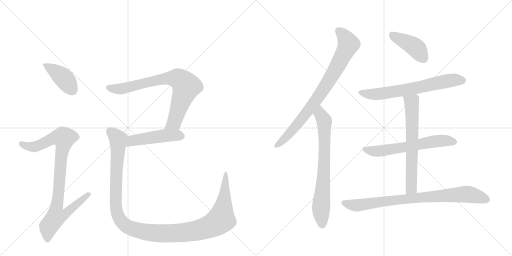
t = 0.00 s
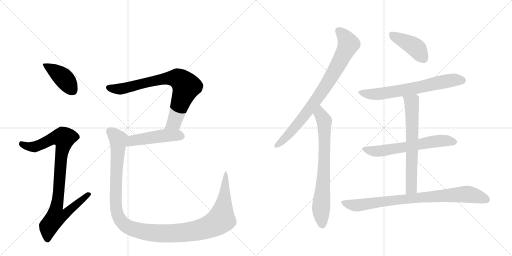
t = 2.00 s
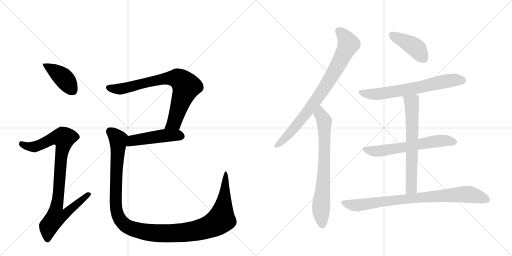
t = 4.00 s
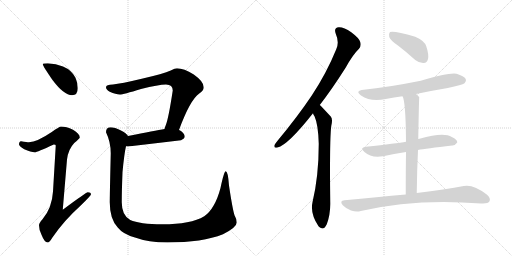
t = 5.99 s
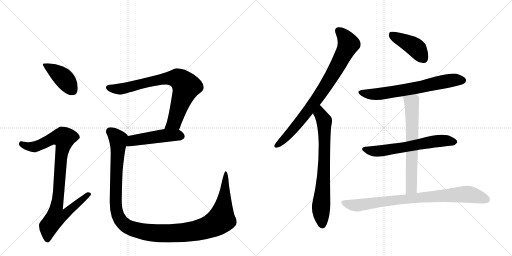
t = 7.99 s
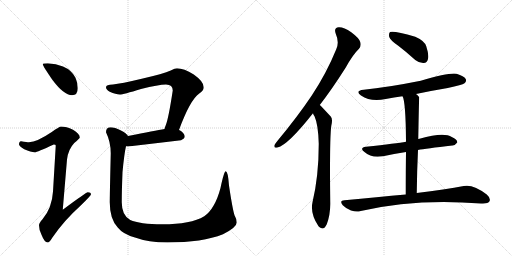
t = 9.99 s

The animated SVG that drew these frames (rendered in a browser with its animation timeline set to each time). Animation: 12 CSS @keyframes rules; one cycle of 9.99 s.

<svg version="1.1" viewBox="0 0 2048 1024" xmlns="http://www.w3.org/2000/svg">
  <g stroke="lightgray" stroke-dasharray="1,1" stroke-width="1" transform="scale(4, 4)">
    <line x1="0" y1="0" x2="256" y2="256"></line>
    <line x1="256" y1="0" x2="0" y2="256"></line>
    <line x1="128" y1="0" x2="128" y2="256"></line>
    <line x1="0" y1="128" x2="256" y2="128"></line>
    <line x1="256" y1="0" x2="512" y2="256"></line>
    <line x1="512" y1="0" x2="256" y2="256"></line>
    <line x1="384" y1="0" x2="384" y2="256"></line>
    <line x1="256" y1="128" x2="512" y2="128"></line>
  </g>
<g transform="scale(1, -1) translate(0, -850)">
   <style type="text/css">
    @keyframes keyframes0 {
      from {
       stroke: black;
       stroke-dashoffset: 412;
       stroke-width: 128;
       }
       57% {
       animation-timing-function: step-end;
       stroke: black;
       stroke-dashoffset: 0;
       stroke-width: 128;
       }
       to {
       stroke: black;
       stroke-width: 1024;
       }
       }
       #make-me-a-hanzi-animation-0 {
         animation: keyframes0 0.585286s both;
         animation-delay: 0.000000s;
         animation-timing-function: linear;
       }
    @keyframes keyframes1 {
      from {
       stroke: black;
       stroke-dashoffset: 923;
       stroke-width: 128;
       }
       75% {
       animation-timing-function: step-end;
       stroke: black;
       stroke-dashoffset: 0;
       stroke-width: 128;
       }
       to {
       stroke: black;
       stroke-width: 1024;
       }
       }
       #make-me-a-hanzi-animation-1 {
         animation: keyframes1 1.001139s both;
         animation-delay: 0.585286s;
         animation-timing-function: linear;
       }
    @keyframes keyframes2 {
      from {
       stroke: black;
       stroke-dashoffset: 774;
       stroke-width: 128;
       }
       72% {
       animation-timing-function: step-end;
       stroke: black;
       stroke-dashoffset: 0;
       stroke-width: 128;
       }
       to {
       stroke: black;
       stroke-width: 1024;
       }
       }
       #make-me-a-hanzi-animation-2 {
         animation: keyframes2 0.879883s both;
         animation-delay: 1.586426s;
         animation-timing-function: linear;
       }
    @keyframes keyframes3 {
      from {
       stroke: black;
       stroke-dashoffset: 481;
       stroke-width: 128;
       }
       61% {
       animation-timing-function: step-end;
       stroke: black;
       stroke-dashoffset: 0;
       stroke-width: 128;
       }
       to {
       stroke: black;
       stroke-width: 1024;
       }
       }
       #make-me-a-hanzi-animation-3 {
         animation: keyframes3 0.641439s both;
         animation-delay: 2.466309s;
         animation-timing-function: linear;
       }
    @keyframes keyframes4 {
      from {
       stroke: black;
       stroke-dashoffset: 1246;
       stroke-width: 128;
       }
       80% {
       animation-timing-function: step-end;
       stroke: black;
       stroke-dashoffset: 0;
       stroke-width: 128;
       }
       to {
       stroke: black;
       stroke-width: 1024;
       }
       }
       #make-me-a-hanzi-animation-4 {
         animation: keyframes4 1.263997s both;
         animation-delay: 3.107747s;
         animation-timing-function: linear;
       }
    @keyframes keyframes5 {
      from {
       stroke: black;
       stroke-dashoffset: 821;
       stroke-width: 128;
       }
       73% {
       animation-timing-function: step-end;
       stroke: black;
       stroke-dashoffset: 0;
       stroke-width: 128;
       }
       to {
       stroke: black;
       stroke-width: 1024;
       }
       }
       #make-me-a-hanzi-animation-5 {
         animation: keyframes5 0.918132s both;
         animation-delay: 4.371745s;
         animation-timing-function: linear;
       }
    @keyframes keyframes6 {
      from {
       stroke: black;
       stroke-dashoffset: 730;
       stroke-width: 128;
       }
       70% {
       animation-timing-function: step-end;
       stroke: black;
       stroke-dashoffset: 0;
       stroke-width: 128;
       }
       to {
       stroke: black;
       stroke-width: 1024;
       }
       }
       #make-me-a-hanzi-animation-6 {
         animation: keyframes6 0.844076s both;
         animation-delay: 5.289876s;
         animation-timing-function: linear;
       }
    @keyframes keyframes7 {
      from {
       stroke: black;
       stroke-dashoffset: 422;
       stroke-width: 128;
       }
       58% {
       animation-timing-function: step-end;
       stroke: black;
       stroke-dashoffset: 0;
       stroke-width: 128;
       }
       to {
       stroke: black;
       stroke-width: 1024;
       }
       }
       #make-me-a-hanzi-animation-7 {
         animation: keyframes7 0.593424s both;
         animation-delay: 6.133952s;
         animation-timing-function: linear;
       }
    @keyframes keyframes8 {
      from {
       stroke: black;
       stroke-dashoffset: 666;
       stroke-width: 128;
       }
       68% {
       animation-timing-function: step-end;
       stroke: black;
       stroke-dashoffset: 0;
       stroke-width: 128;
       }
       to {
       stroke: black;
       stroke-width: 1024;
       }
       }
       #make-me-a-hanzi-animation-8 {
         animation: keyframes8 0.791992s both;
         animation-delay: 6.727376s;
         animation-timing-function: linear;
       }
    @keyframes keyframes9 {
      from {
       stroke: black;
       stroke-dashoffset: 619;
       stroke-width: 128;
       }
       67% {
       animation-timing-function: step-end;
       stroke: black;
       stroke-dashoffset: 0;
       stroke-width: 128;
       }
       to {
       stroke: black;
       stroke-width: 1024;
       }
       }
       #make-me-a-hanzi-animation-9 {
         animation: keyframes9 0.753743s both;
         animation-delay: 7.519368s;
         animation-timing-function: linear;
       }
    @keyframes keyframes10 {
      from {
       stroke: black;
       stroke-dashoffset: 660;
       stroke-width: 128;
       }
       68% {
       animation-timing-function: step-end;
       stroke: black;
       stroke-dashoffset: 0;
       stroke-width: 128;
       }
       to {
       stroke: black;
       stroke-width: 1024;
       }
       }
       #make-me-a-hanzi-animation-10 {
         animation: keyframes10 0.787109s both;
         animation-delay: 8.273112s;
         animation-timing-function: linear;
       }
    @keyframes keyframes11 {
      from {
       stroke: black;
       stroke-dashoffset: 833;
       stroke-width: 128;
       }
       73% {
       animation-timing-function: step-end;
       stroke: black;
       stroke-dashoffset: 0;
       stroke-width: 128;
       }
       to {
       stroke: black;
       stroke-width: 1024;
       }
       }
       #make-me-a-hanzi-animation-11 {
         animation: keyframes11 0.927897s both;
         animation-delay: 9.060221s;
         animation-timing-function: linear;
       }
</style>
<path d="M 191 597 Q 171 597 171 593 Q 171 587 210 530 Q 256 469 288 469 Q 311 469 311 497 Q 311 518 302 539 Q 286 570 252 584 Q 224 595 191 597 Z" fill="lightgray"></path> 
<path d="M 244 344 Q 238 344 207 322 Q 148 282 116 281 Q 109 281 84 285 Q 76 284 76 272 Q 76 266 97 253 Q 124 241 139 241 Q 148 241 215 272 Q 223 272 223 268 L 212 84 Q 208 18 170 -27 Q 156 -42 156 -51 Q 156 -70 166 -89 Q 178 -120 191 -120 Q 198 -120 209 -101 Q 255 -33 324 29 Q 364 68 364 73 Q 364 81 351 81 Q 345 81 251 11 L 268 212 Q 273 253 297 278 Q 319 297 319 300 Q 319 315 292 331 Q 265 344 244 344 Z" fill="lightgray"></path> 
<path d="M 708 577 Q 700 577 683 568 Q 654 555 567 535 Q 483 515 452 512 Q 424 512 424 501 Q 424 492 439 483 Q 464 472 479 472 Q 493 472 564 494 Q 634 512 664 512 Q 691 512 691 488 Q 674 376 663 349 Q 660 342 658 334 C 648 306 705 302 716 330 Q 760 450 797 476 Q 815 487 815 501 Q 815 524 775 552 Q 735 577 708 577 Z" fill="lightgray"></path> 
<path d="M 658 334 Q 622 328 512 306 C 483 300 474 269 504 265 Q 508 264 512 264 Q 615 276 724 289 Q 739 296 739 304 Q 739 316 719 329 Q 718 329 716 330 L 658 334 Z" fill="lightgray"></path> 
<path d="M 512 306 Q 507 316 482 329 Q 459 341 443 341 Q 424 341 424 321 Q 443 282 443 237 Q 439 67 439 41 Q 439 -26 471 -60 Q 492 -87 540 -100 Q 594 -120 670 -120 Q 810 -120 892 -87 Q 947 -59 947 -40 Q 947 -26 938 -11 Q 930 14 916 108 Q 912 165 903 165 Q 896 165 882 98 Q 860 15 817 -15 Q 763 -47 650 -47 Q 558 -47 521 -30 Q 487 -12 487 41 Q 487 86 490 161 Q 497 236 504 265 C 509 295 512 306 512 306 Z" fill="lightgray"></path> 
<path d="M 1279 430 Q 1328 493 1383 580 Q 1411 631 1436 655 Q 1446 667 1441 682 Q 1437 697 1405 721 Q 1375 742 1355 741 Q 1334 740 1343 715 Q 1358 681 1345 653 Q 1306 557 1247 468 Q 1190 383 1111 288 Q 1101 276 1098 270 Q 1094 257 1110 260 Q 1152 270 1252 397 L 1279 430 Z" fill="lightgray"></path> 
<path d="M 1252 397 Q 1253 391 1258 385 Q 1273 352 1275 275 Q 1275 146 1250 41 Q 1240 -4 1274 -55 Q 1275 -55 1277 -58 Q 1295 -74 1307 -47 Q 1322 -7 1321 40 Q 1318 290 1325 346 Q 1332 373 1323 384 Q 1284 426 1279 430 C 1258 451 1239 424 1252 397 Z" fill="lightgray"></path> 
<path d="M 1593 667 Q 1626 642 1661 610 Q 1677 597 1695 598 Q 1708 599 1712 614 Q 1716 632 1705 665 Q 1698 687 1661 703 Q 1576 728 1560 722 Q 1554 716 1557 702 Q 1561 689 1593 667 Z" fill="lightgray"></path> 
<path d="M 1664 474 Q 1725 487 1791 498 Q 1849 510 1858 517 Q 1867 524 1863 534 Q 1856 546 1826 555 Q 1799 561 1683 527 Q 1548 500 1455 491 Q 1418 487 1444 468 Q 1483 441 1543 454 Q 1576 460 1610 465 L 1664 474 Z" fill="lightgray"></path> 
<path d="M 1672 250 Q 1702 256 1809 268 Q 1819 267 1829 280 Q 1830 292 1807 302 Q 1776 324 1678 295 Q 1675 295 1673 294 L 1624 283 Q 1588 277 1464 263 Q 1436 259 1458 242 Q 1485 217 1532 225 Q 1572 234 1624 242 L 1672 250 Z" fill="lightgray"></path> 
<path d="M 1667 78 Q 1668 169 1672 250 L 1673 294 Q 1676 460 1677 461 Q 1670 470 1664 474 C 1642 494 1600 493 1610 465 Q 1623 444 1624 283 L 1624 242 Q 1623 173 1623 72 C 1623 42 1667 48 1667 78 Z" fill="lightgray"></path> 
<path d="M 1623 72 Q 1511 62 1378 49 Q 1356 48 1371 29 Q 1386 14 1404 8 Q 1426 1 1443 6 Q 1662 57 1924 36 Q 1927 37 1932 36 Q 1953 36 1958 45 Q 1964 57 1947 72 Q 1893 114 1855 106 Q 1783 93 1667 78 L 1623 72 Z" fill="lightgray"></path> 
      <clipPath id="make-me-a-hanzi-clip-0">
      <path d="M 191 597 Q 171 597 171 593 Q 171 587 210 530 Q 256 469 288 469 Q 311 469 311 497 Q 311 518 302 539 Q 286 570 252 584 Q 224 595 191 597 Z" fill="lightgray"></path>
      </clipPath>
      <path clip-path="url(#make-me-a-hanzi-clip-0)" d="M 175 592 L 255 537 L 290 489 " fill="none" id="make-me-a-hanzi-animation-0" stroke-dasharray="284 568" stroke-linecap="round"></path>

      <clipPath id="make-me-a-hanzi-clip-1">
      <path d="M 244 344 Q 238 344 207 322 Q 148 282 116 281 Q 109 281 84 285 Q 76 284 76 272 Q 76 266 97 253 Q 124 241 139 241 Q 148 241 215 272 Q 223 272 223 268 L 212 84 Q 208 18 170 -27 Q 156 -42 156 -51 Q 156 -70 166 -89 Q 178 -120 191 -120 Q 198 -120 209 -101 Q 255 -33 324 29 Q 364 68 364 73 Q 364 81 351 81 Q 345 81 251 11 L 268 212 Q 273 253 297 278 Q 319 297 319 300 Q 319 315 292 331 Q 265 344 244 344 Z" fill="lightgray"></path>
      </clipPath>
      <path clip-path="url(#make-me-a-hanzi-clip-1)" d="M 87 274 L 112 264 L 141 263 L 212 297 L 256 298 L 226 21 L 263 18 L 271 7 L 257 -9 L 224 -17 L 194 -56 L 190 -110 " fill="none" id="make-me-a-hanzi-animation-1" stroke-dasharray="795 1590" stroke-linecap="round"></path>

      <clipPath id="make-me-a-hanzi-clip-2">
      <path d="M 708 577 Q 700 577 683 568 Q 654 555 567 535 Q 483 515 452 512 Q 424 512 424 501 Q 424 492 439 483 Q 464 472 479 472 Q 493 472 564 494 Q 634 512 664 512 Q 691 512 691 488 Q 674 376 663 349 Q 660 342 658 334 C 648 306 705 302 716 330 Q 760 450 797 476 Q 815 487 815 501 Q 815 524 775 552 Q 735 577 708 577 Z" fill="lightgray"></path>
      </clipPath>
      <path clip-path="url(#make-me-a-hanzi-clip-2)" d="M 434 500 L 476 493 L 652 534 L 716 534 L 745 504 L 696 359 L 666 340 " fill="none" id="make-me-a-hanzi-animation-2" stroke-dasharray="646 1292" stroke-linecap="round"></path>

      <clipPath id="make-me-a-hanzi-clip-3">
      <path d="M 658 334 Q 622 328 512 306 C 483 300 474 269 504 265 Q 508 264 512 264 Q 615 276 724 289 Q 739 296 739 304 Q 739 316 719 329 Q 718 329 716 330 L 658 334 Z" fill="lightgray"></path>
      </clipPath>
      <path clip-path="url(#make-me-a-hanzi-clip-3)" d="M 509 271 L 531 288 L 584 297 L 658 308 L 727 305 " fill="none" id="make-me-a-hanzi-animation-3" stroke-dasharray="353 706" stroke-linecap="round"></path>

      <clipPath id="make-me-a-hanzi-clip-4">
      <path d="M 512 306 Q 507 316 482 329 Q 459 341 443 341 Q 424 341 424 321 Q 443 282 443 237 Q 439 67 439 41 Q 439 -26 471 -60 Q 492 -87 540 -100 Q 594 -120 670 -120 Q 810 -120 892 -87 Q 947 -59 947 -40 Q 947 -26 938 -11 Q 930 14 916 108 Q 912 165 903 165 Q 896 165 882 98 Q 860 15 817 -15 Q 763 -47 650 -47 Q 558 -47 521 -30 Q 487 -12 487 41 Q 487 86 490 161 Q 497 236 504 265 C 509 295 512 306 512 306 Z" fill="lightgray"></path>
      </clipPath>
      <path clip-path="url(#make-me-a-hanzi-clip-4)" d="M 441 324 L 473 292 L 464 118 L 467 2 L 487 -38 L 503 -53 L 540 -69 L 647 -84 L 730 -81 L 819 -63 L 859 -46 L 886 -22 L 902 94 L 898 107 L 904 119 L 903 161 " fill="none" id="make-me-a-hanzi-animation-4" stroke-dasharray="1118 2236" stroke-linecap="round"></path>

      <clipPath id="make-me-a-hanzi-clip-5">
      <path d="M 1279 430 Q 1328 493 1383 580 Q 1411 631 1436 655 Q 1446 667 1441 682 Q 1437 697 1405 721 Q 1375 742 1355 741 Q 1334 740 1343 715 Q 1358 681 1345 653 Q 1306 557 1247 468 Q 1190 383 1111 288 Q 1101 276 1098 270 Q 1094 257 1110 260 Q 1152 270 1252 397 L 1279 430 Z" fill="lightgray"></path>
      </clipPath>
      <path clip-path="url(#make-me-a-hanzi-clip-5)" d="M 1354 725 L 1373 710 L 1394 674 L 1360 604 L 1304 508 L 1228 400 L 1155 312 L 1108 269 " fill="none" id="make-me-a-hanzi-animation-5" stroke-dasharray="693 1386" stroke-linecap="round"></path>

      <clipPath id="make-me-a-hanzi-clip-6">
      <path d="M 1252 397 Q 1253 391 1258 385 Q 1273 352 1275 275 Q 1275 146 1250 41 Q 1240 -4 1274 -55 Q 1275 -55 1277 -58 Q 1295 -74 1307 -47 Q 1322 -7 1321 40 Q 1318 290 1325 346 Q 1332 373 1323 384 Q 1284 426 1279 430 C 1258 451 1239 424 1252 397 Z" fill="lightgray"></path>
      </clipPath>
      <path clip-path="url(#make-me-a-hanzi-clip-6)" d="M 1277 423 L 1282 393 L 1297 367 L 1296 163 L 1284 19 L 1290 -46 " fill="none" id="make-me-a-hanzi-animation-6" stroke-dasharray="602 1204" stroke-linecap="round"></path>

      <clipPath id="make-me-a-hanzi-clip-7">
      <path d="M 1593 667 Q 1626 642 1661 610 Q 1677 597 1695 598 Q 1708 599 1712 614 Q 1716 632 1705 665 Q 1698 687 1661 703 Q 1576 728 1560 722 Q 1554 716 1557 702 Q 1561 689 1593 667 Z" fill="lightgray"></path>
      </clipPath>
      <path clip-path="url(#make-me-a-hanzi-clip-7)" d="M 1564 715 L 1663 660 L 1694 617 " fill="none" id="make-me-a-hanzi-animation-7" stroke-dasharray="294 588" stroke-linecap="round"></path>

      <clipPath id="make-me-a-hanzi-clip-8">
      <path d="M 1664 474 Q 1725 487 1791 498 Q 1849 510 1858 517 Q 1867 524 1863 534 Q 1856 546 1826 555 Q 1799 561 1683 527 Q 1548 500 1455 491 Q 1418 487 1444 468 Q 1483 441 1543 454 Q 1576 460 1610 465 L 1664 474 Z" fill="lightgray"></path>
      </clipPath>
      <path clip-path="url(#make-me-a-hanzi-clip-8)" d="M 1447 481 L 1468 474 L 1516 474 L 1653 496 L 1788 526 L 1851 528 " fill="none" id="make-me-a-hanzi-animation-8" stroke-dasharray="538 1076" stroke-linecap="round"></path>

      <clipPath id="make-me-a-hanzi-clip-9">
      <path d="M 1672 250 Q 1702 256 1809 268 Q 1819 267 1829 280 Q 1830 292 1807 302 Q 1776 324 1678 295 Q 1675 295 1673 294 L 1624 283 Q 1588 277 1464 263 Q 1436 259 1458 242 Q 1485 217 1532 225 Q 1572 234 1624 242 L 1672 250 Z" fill="lightgray"></path>
      </clipPath>
      <path clip-path="url(#make-me-a-hanzi-clip-9)" d="M 1459 253 L 1507 245 L 1747 286 L 1818 282 " fill="none" id="make-me-a-hanzi-animation-9" stroke-dasharray="491 982" stroke-linecap="round"></path>

      <clipPath id="make-me-a-hanzi-clip-10">
      <path d="M 1667 78 Q 1668 169 1672 250 L 1673 294 Q 1676 460 1677 461 Q 1670 470 1664 474 C 1642 494 1600 493 1610 465 Q 1623 444 1624 283 L 1624 242 Q 1623 173 1623 72 C 1623 42 1667 48 1667 78 Z" fill="lightgray"></path>
      </clipPath>
      <path clip-path="url(#make-me-a-hanzi-clip-10)" d="M 1617 465 L 1646 441 L 1649 383 L 1646 103 L 1629 81 " fill="none" id="make-me-a-hanzi-animation-10" stroke-dasharray="532 1064" stroke-linecap="round"></path>

      <clipPath id="make-me-a-hanzi-clip-11">
      <path d="M 1623 72 Q 1511 62 1378 49 Q 1356 48 1371 29 Q 1386 14 1404 8 Q 1426 1 1443 6 Q 1662 57 1924 36 Q 1927 37 1932 36 Q 1953 36 1958 45 Q 1964 57 1947 72 Q 1893 114 1855 106 Q 1783 93 1667 78 L 1623 72 Z" fill="lightgray"></path>
      </clipPath>
      <path clip-path="url(#make-me-a-hanzi-clip-11)" d="M 1375 39 L 1433 29 L 1679 61 L 1854 73 L 1897 69 L 1946 52 " fill="none" id="make-me-a-hanzi-animation-11" stroke-dasharray="705 1410" stroke-linecap="round"></path>

</g>
</svg>
